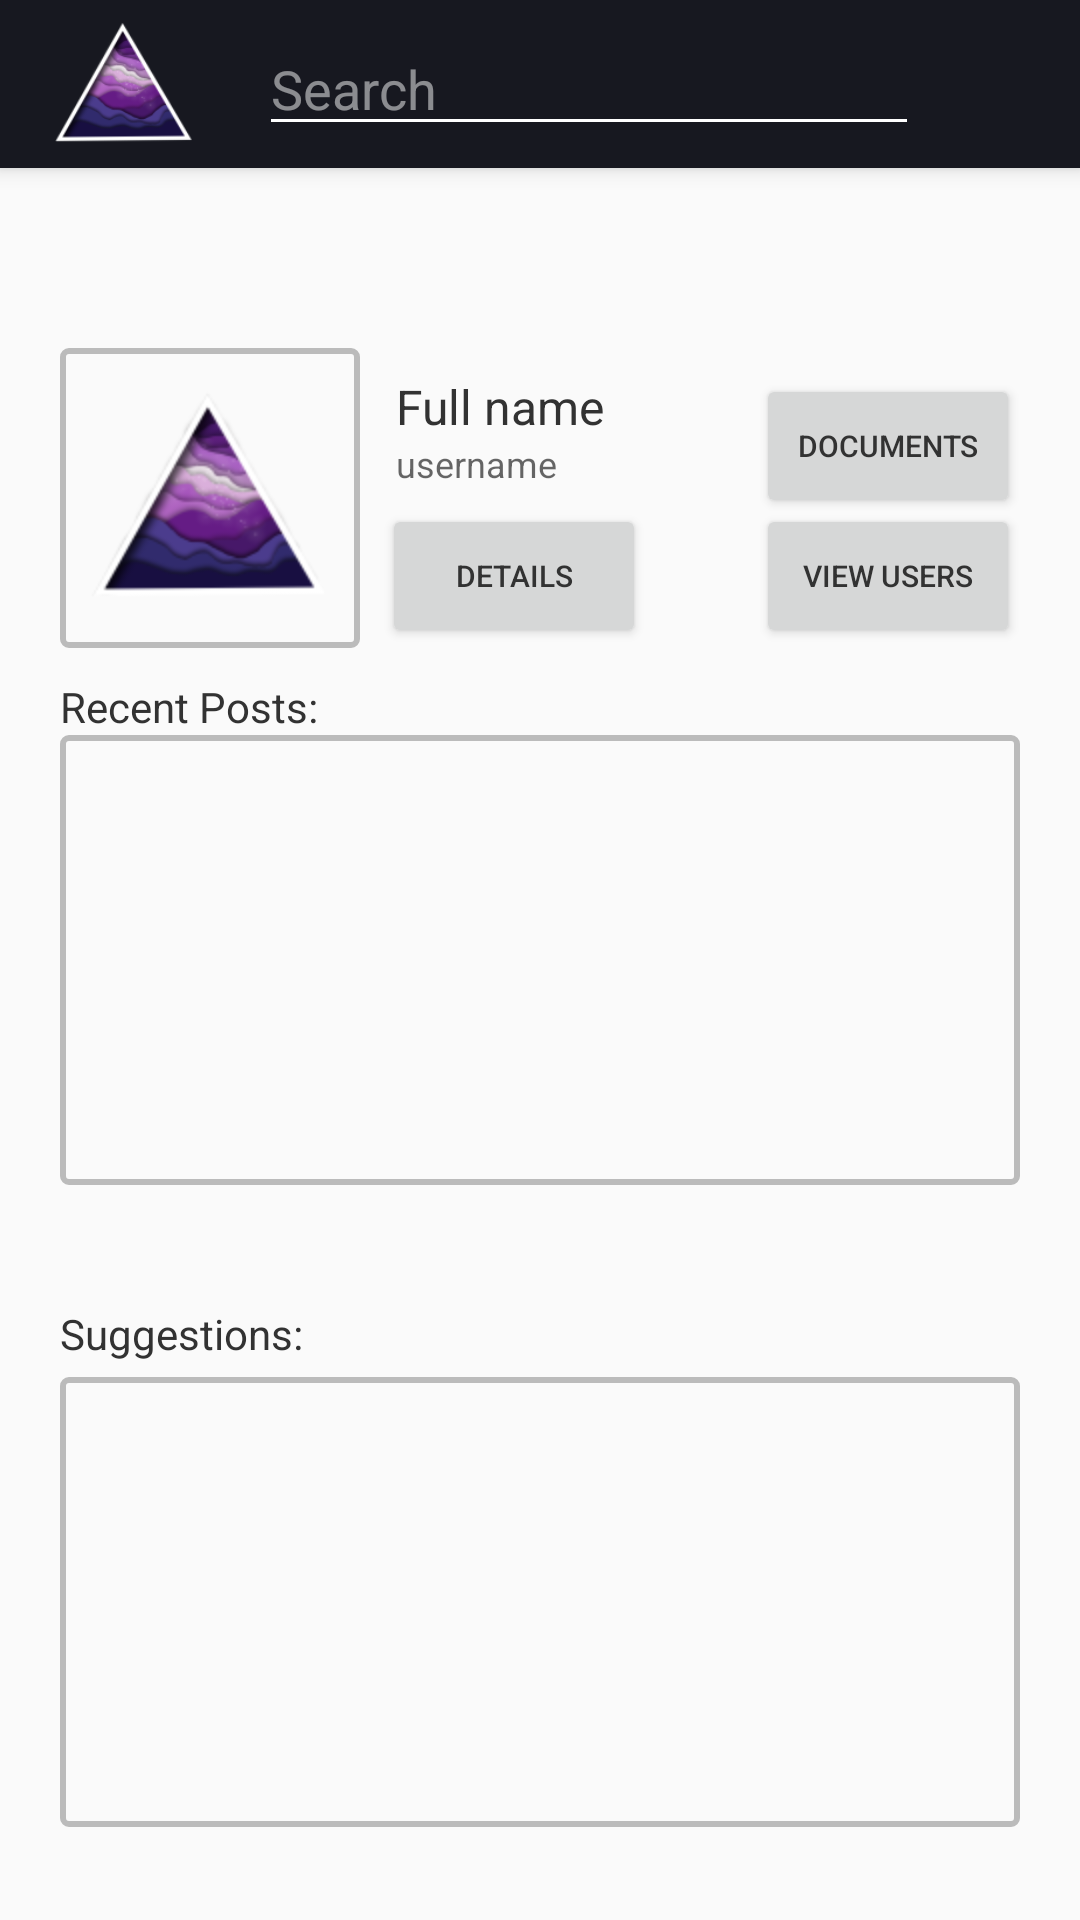

Here is an Android app screen rendered from its layout file. Give the layout XML and the strings, colors and styles it references.
<!-- AndroidManifest.xml: application theme AppTheme.NoActionBar -->
<!-- res/layout/layout_home.xml -->
<?xml version="1.0" encoding="utf-8"?>
<android.support.design.widget.CoordinatorLayout xmlns:android="http://schemas.android.com/apk/res/android"
    xmlns:app="http://schemas.android.com/apk/res-auto"
    xmlns:tools="http://schemas.android.com/tools"
    android:id="@+id/layout_home"
    android:layout_width="match_parent"
    android:layout_height="match_parent"
    tools:context="aurora.main.HomeActivity"
    android:fitsSystemWindows="true"
    android:theme="@style/AppTheme.NoActionBar">

    <include layout="@layout/toolbar_layout"
        android:id="@+id/include" />

    <RelativeLayout
        android:layout_width="match_parent"
        android:layout_height="match_parent"
        android:padding="20dp">

        <ScrollView
            android:layout_width="match_parent"
            android:layout_height="150dp"
            android:id="@+id/suggestionScroll"
            android:layout_alignParentBottom="true"
            android:layout_alignParentLeft="true"
            android:layout_alignParentStart="true"
            android:layout_marginBottom="11dp"
            android:background="@drawable/black_border"
            android:padding="2dp">

            <android.support.v7.widget.RecyclerView
                android:layout_width="match_parent"
                android:layout_height="wrap_content"
                android:id="@+id/suggestionRecycler" />
        </ScrollView>

        <Button
            android:text="Documents"
            android:layout_width="wrap_content"
            android:layout_height="wrap_content"
            android:id="@+id/btnViewDocuments"
            android:textSize="10sp"
            android:layout_above="@+id/btnViewUsers"
            android:layout_alignParentRight="true"
            android:layout_alignParentEnd="true"
            android:layout_marginBottom="-5dp" />

        <Button
            android:text="View Users"
            android:layout_width="wrap_content"
            android:layout_height="wrap_content"
            android:id="@+id/btnViewUsers"
            android:textSize="10sp"
            android:layout_alignBaseline="@+id/btnViewDetails"
            android:layout_alignBottom="@+id/btnViewDetails"
            android:layout_alignParentRight="true"
            android:layout_alignParentEnd="true" />

        <ImageView
            android:layout_height="100dp"
            app:srcCompat="@mipmap/ic_launcher"
            android:id="@+id/profileIcon"
            android:layout_width="100dp"
            android:layout_marginBottom="29dp"
            android:background="@drawable/black_border"
            android:layout_above="@+id/documentScroll"
            android:layout_alignParentLeft="true"
            android:layout_alignParentStart="true"
            android:padding="2dp" />

        <ScrollView
            android:layout_width="match_parent"
            android:layout_height="150dp"
            android:id="@+id/documentScroll"
            android:layout_centerVertical="true"
            android:layout_alignParentLeft="true"
            android:layout_alignParentStart="true"
            android:background="@drawable/black_border"
            android:padding="2dp">

            <android.support.v7.widget.RecyclerView
                android:layout_width="match_parent"
                android:layout_height="wrap_content"
                android:id="@+id/documentRecycler" />
        </ScrollView>

        <TextView
            android:text="Recent Posts:"
            android:layout_width="wrap_content"
            android:layout_height="wrap_content"
            android:layout_above="@+id/documentScroll"
            android:layout_alignParentLeft="true"
            android:layout_alignParentStart="true"
            android:id="@+id/lblDocuments"
            android:textAppearance="@style/TextAppearance.AppCompat" />

        <TextView
            android:text="Suggestions:"
            android:layout_width="wrap_content"
            android:layout_height="wrap_content"
            android:layout_above="@+id/suggestionScroll"
            android:layout_alignParentLeft="true"
            android:layout_alignParentStart="true"
            android:id="@+id/lblSuggestions"
            android:textAppearance="@style/TextAppearance.AppCompat"
            android:layout_marginBottom="5dp" />

        <Button
            android:text="Details"
            android:layout_width="wrap_content"
            android:layout_height="wrap_content"
            android:id="@+id/btnViewDetails"
            android:textSize="10sp"
            android:layout_alignBottom="@+id/profileIcon"
            android:layout_alignLeft="@+id/fldUsername"
            android:layout_alignStart="@+id/fldUsername"
            android:layout_marginLeft="-5dp" />

        <TextView
            android:text="Full name "
            android:layout_width="wrap_content"
            android:layout_height="wrap_content"
            android:id="@+id/lblName"
            android:textAppearance="@style/TextAppearance.AppCompat"
            android:textSize="16sp"
            android:layout_marginLeft="12dp"
            android:layout_alignTop="@+id/btnViewDocuments"
            android:layout_toRightOf="@+id/profileIcon"
            android:layout_toEndOf="@+id/profileIcon"
            android:layout_marginStart="12dp" />

        <TextView
            android:text="username"
            android:layout_width="wrap_content"
            android:layout_height="wrap_content"
            android:id="@+id/fldUsername"
            android:textAppearance="@style/TextAppearance.AppCompat"
            android:textSize="12sp"
            android:layout_below="@+id/lblName"
            android:layout_alignLeft="@+id/lblName"
            android:layout_alignStart="@+id/lblName"
            android:textColor="?attr/colorControlNormal" />

    </RelativeLayout>

</android.support.design.widget.CoordinatorLayout>
<!-- res/layout/toolbar_layout.xml (included above) -->
<?xml version="1.0" encoding="utf-8"?>
<android.support.design.widget.AppBarLayout xmlns:app="http://schemas.android.com/apk/res-auto"
    xmlns:tools="http://schemas.android.com/tools"
    android:layout_width="match_parent"
    android:layout_height="wrap_content"
    android:theme="@style/AppTheme.AppBarOverlay"
    xmlns:android="http://schemas.android.com/apk/res/android"
    android:padding="0dp">

    <android.support.v7.widget.Toolbar
        android:layout_width="match_parent"
        android:layout_height="?attr/actionBarSize"
        android:background="@color/colorPrimary"
        android:id="@+id/toolBar"
        android:paddingLeft="0dp"
        android:paddingRight="0dp"
        android:padding="0dp"
        android:weightSum="1">


        <RelativeLayout android:layout_width="wrap_content"
            android:layout_height="match_parent"
            android:layout_marginLeft="0dp"
            android:layout_weight="0.81">


            <ImageView
                android:src="@mipmap/ic_launcher"
                android:layout_height="70dp"
                android:layout_width="70dp"
                android:id="@+id/logo"
                android:layout_alignParentTop="true"
                android:layout_alignParentLeft="true"
                android:layout_alignParentStart="true"
                android:layout_marginLeft="-10dp" />

            <EditText
                android:layout_height="wrap_content"
                android:drawableLeft="@drawable/search_scaled"
                android:inputType="text"
                android:layout_weight="0.05"
                android:hint="Search"
                android:drawablePadding="5dp"
                android:id="@+id/searchBar"
                android:maxLines="1"
                android:layout_marginStart="10dp"
                android:layout_centerVertical="true"
                android:layout_toRightOf="@+id/logo"
                android:layout_toEndOf="@+id/logo"
                android:layout_width="220dp" />

        </RelativeLayout>


    </android.support.v7.widget.Toolbar>

</android.support.design.widget.AppBarLayout>
<!-- resources referenced by this layout -->
<resources>
  <color name="colorPrimary">#171820</color>
  <!-- drawable black_border (drawable) -->
  <?xml version="1.0" encoding="UTF-8"?>
  <shape xmlns:android="http://schemas.android.com/apk/res/android" android:shape="rectangle">
      <corners android:radius="2dp"/>
      <padding android:left="10dp" android:right="10dp" android:top="10dp" android:bottom="10dp"/>
      <stroke android:width="2dp" android:color="#BBBBBB"/>
  </shape>
  <!-- drawable search_scaled (drawable) -->
  <?xml version="1.0" encoding="utf-8"?>
  <layer-list xmlns:android="http://schemas.android.com/apk/res/android">
      <item
          android:id="@+id/half_overlay"
          android:drawable="@drawable/search"
          android:width="20dp"
          android:height="20dp"
          />
  
  </layer-list>
  <!-- mipmap ic_launcher: png bitmap (drawable, 4002 bytes) -->
  <style name="AppTheme.AppBarOverlay" parent="ThemeOverlay.AppCompat.Dark.ActionBar" />
  <style name="AppTheme.NoActionBar">
          <item name="windowActionBar">false</item>
          <item name="windowNoTitle">true</item>
      </style>
</resources>
